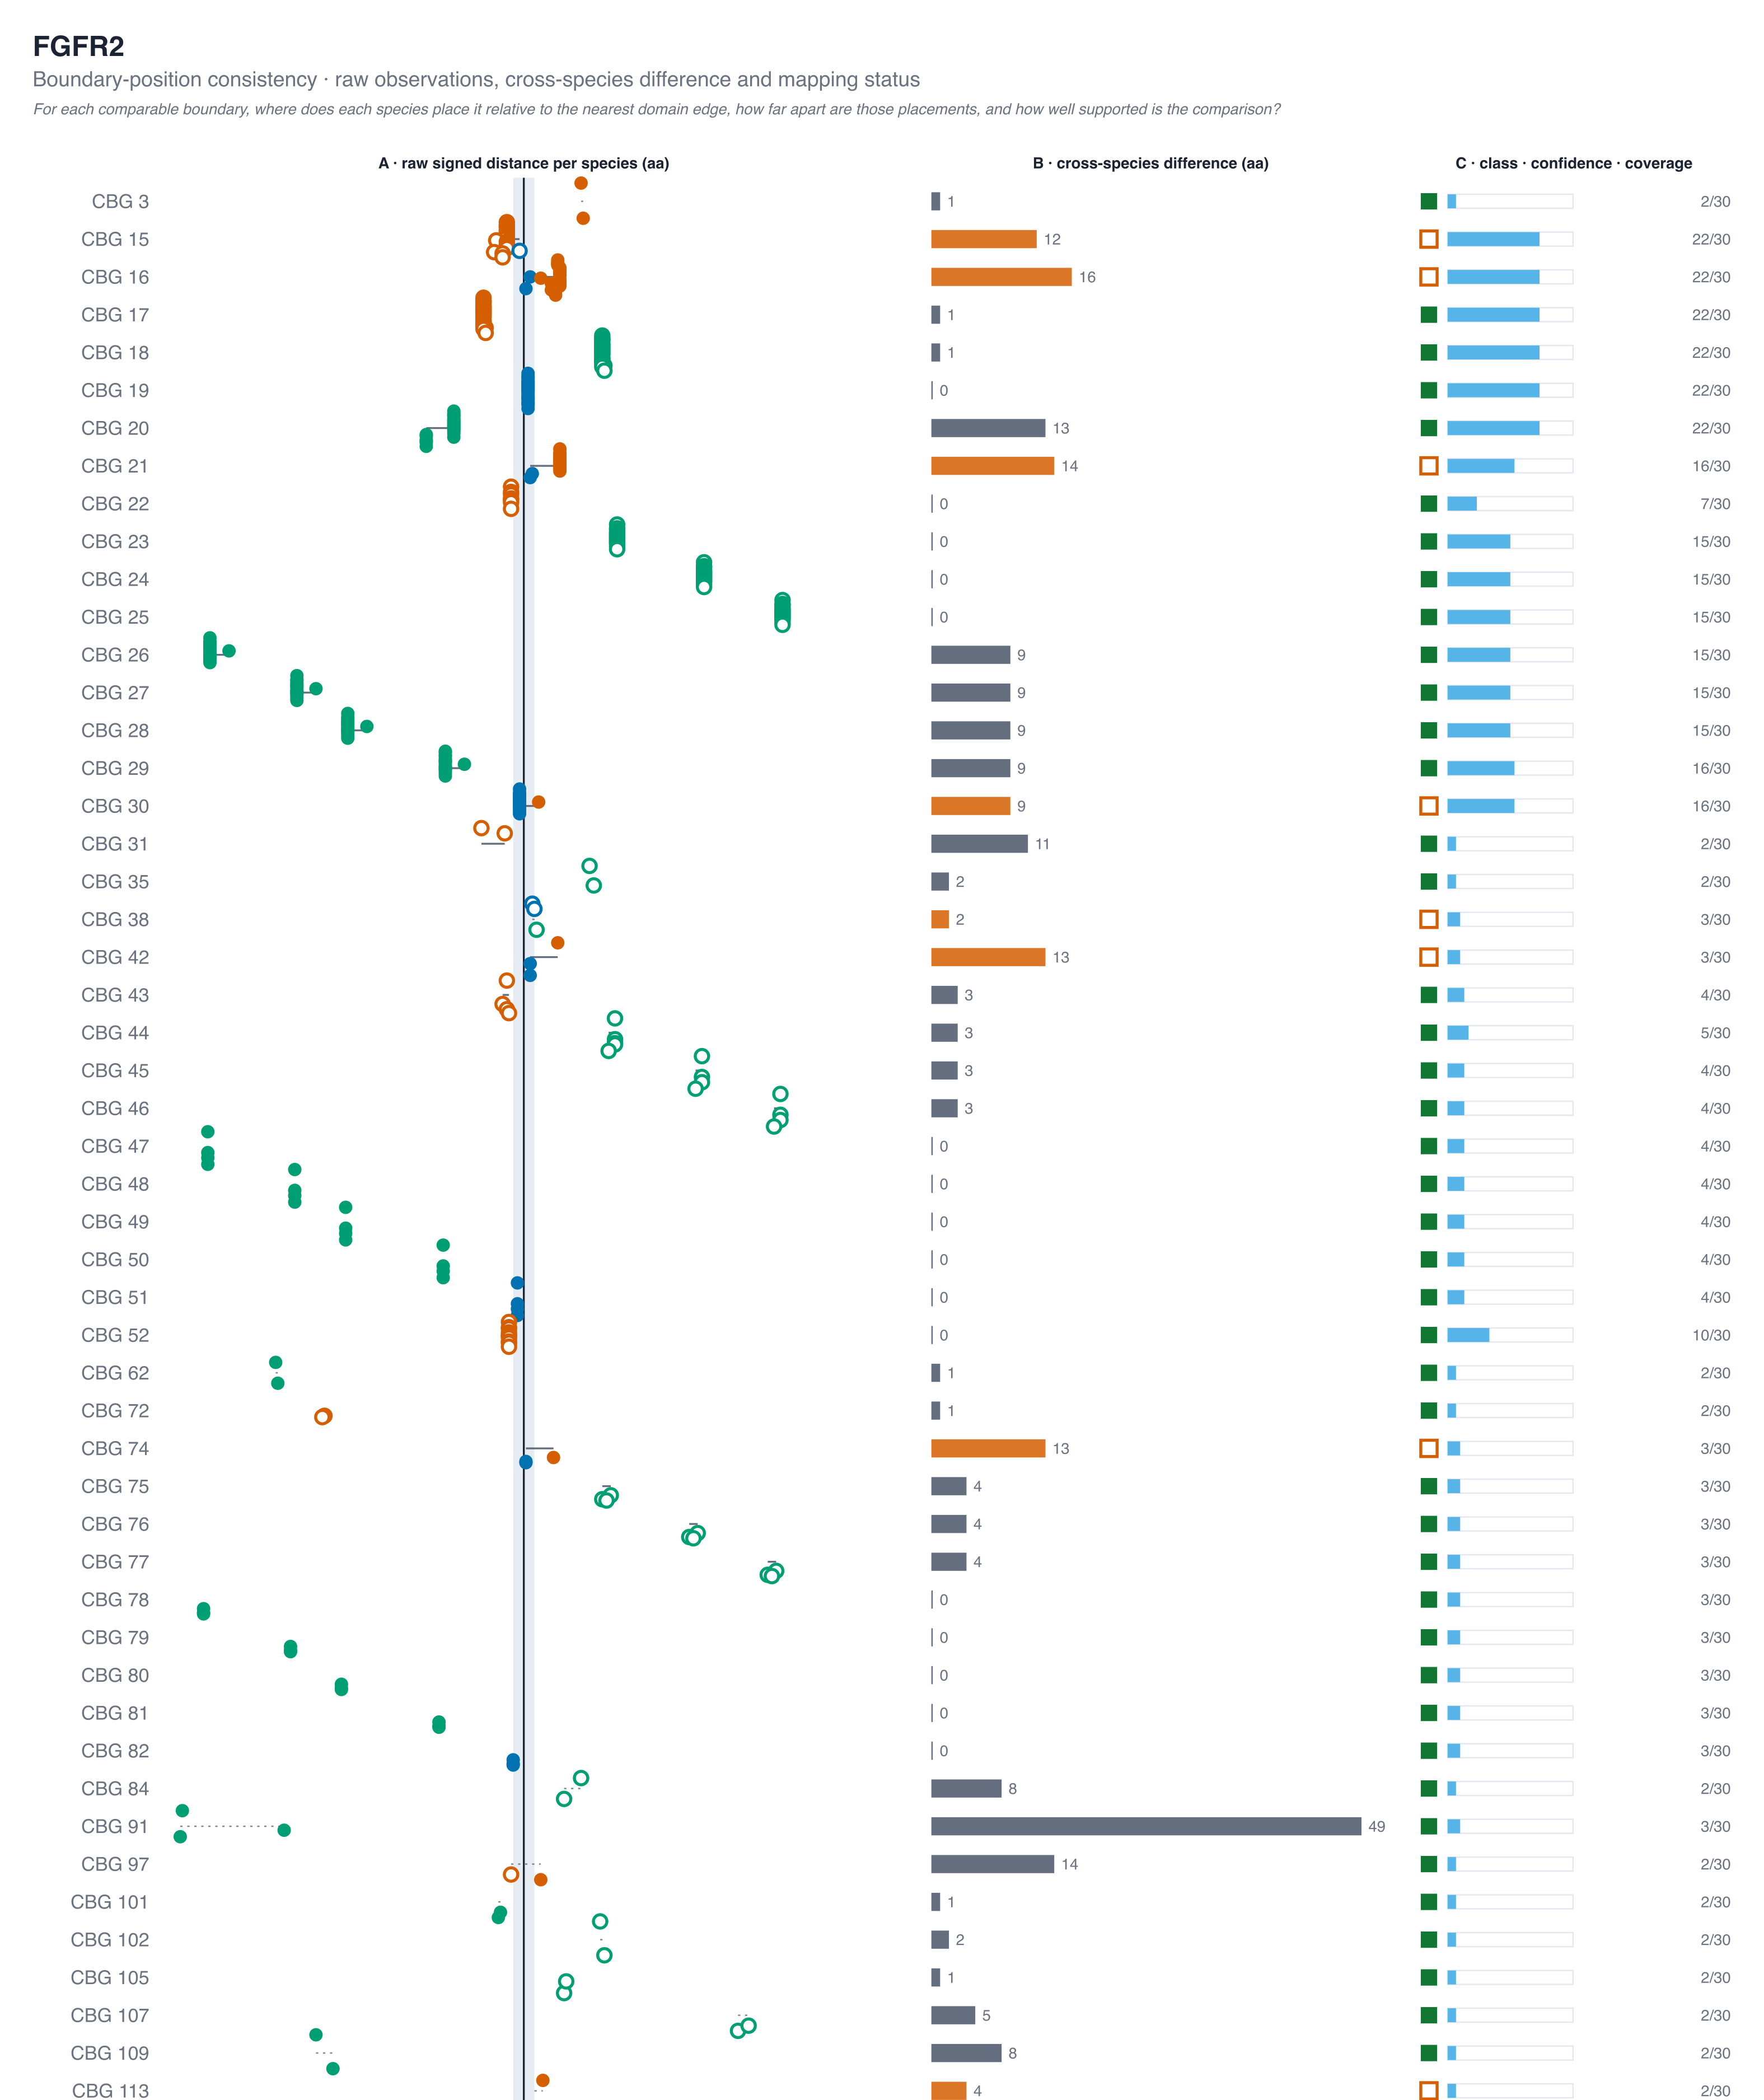

Data behind this chart, as committed beside it:
comparable_boundary_group_id	mapping_method	mapping_status	mapping_confidence	msa_column	n_species_mapped	species_ids	species_coverage	cross_species_difference	distance_range_min	distance_range_max	dominant_class	classes_differ	domain_annotation_available_in_all	primary_statistic
CBG3	msa_aligned_position	tentative	0.067	371	2	homo_sapiens,takifugu_rubripes	0.067	1	27	28	outside_annotated_domains	false	true	raw_pair
CBG15	msa_aligned_position	supported_comparable	0.733	159	22	pan_troglodytes,pongo_abelii,macaca_mula…	0.733	12	-14	-2	outside_annotated_domains	true	true	distribution
CBG16	msa_aligned_position	supported_comparable	0.733	356	22	pan_troglodytes,pongo_abelii,macaca_mula…	0.733	16	1	17	outside_annotated_domains	true	true	distribution
CBG17	msa_aligned_position	supported_comparable	0.733	388	22	pan_troglodytes,pongo_abelii,macaca_mula…	0.733	1	-19	-18	outside_annotated_domains	false	true	distribution
CBG18	msa_aligned_position	supported_comparable	0.733	444	22	pan_troglodytes,pongo_abelii,macaca_mula…	0.733	1	37	38	inside_domain	false	true	distribution
CBG19	msa_aligned_position	supported_comparable	0.733	486	22	pan_troglodytes,pongo_abelii,macaca_mula…	0.733	0	2	2	near_domain_edge	false	true	distribution
CBG20	msa_aligned_position	supported_comparable	0.733	549	22	pan_troglodytes,pongo_abelii,macaca_mula…	0.733	13	-46	-33	inside_domain	false	true	distribution
CBG21	msa_aligned_position	supported_comparable	0.533	604	16	pan_troglodytes,macaca_mulatta,callithri…	0.533	14	3	17	outside_annotated_domains	true	true	distribution
CBG22	msa_aligned_position	supported_comparable	0.233	672	7	pan_troglodytes,callithrix_jacchus,rattu…	0.233	0	-6	-6	outside_annotated_domains	false	true	distribution
CBG23	msa_aligned_position	supported_comparable	0.5	722	15	pan_troglodytes,macaca_mulatta,callithri…	0.5	0	44	44	inside_domain	false	true	distribution
CBG24	msa_aligned_position	supported_comparable	0.5	763	15	pan_troglodytes,macaca_mulatta,callithri…	0.5	0	85	85	inside_domain	false	true	distribution
CBG25	msa_aligned_position	supported_comparable	0.5	800	15	pan_troglodytes,macaca_mulatta,callithri…	0.5	0	122	122	inside_domain	false	true	distribution
CBG26	msa_aligned_position	supported_comparable	0.5	863	15	pan_troglodytes,macaca_mulatta,callithri…	0.5	9	-148	-139	inside_domain	false	true	distribution
CBG27	msa_aligned_position	supported_comparable	0.5	904	15	pan_troglodytes,macaca_mulatta,callithri…	0.5	9	-107	-98	inside_domain	false	true	distribution
CBG28	msa_aligned_position	supported_comparable	0.5	928	15	pan_troglodytes,macaca_mulatta,callithri…	0.5	9	-83	-74	inside_domain	false	true	distribution
CBG29	msa_aligned_position	supported_comparable	0.533	974	16	pan_troglodytes,gorilla_gorilla_gorilla,…	0.533	9	-37	-28	inside_domain	false	true	distribution
CBG30	msa_aligned_position	supported_comparable	0.533	1009	16	pan_troglodytes,macaca_mulatta,callithri…	0.533	9	-2	7	near_domain_edge	true	true	distribution
CBG31	msa_aligned_position	supported_comparable	0.067	158	2	gorilla_gorilla_gorilla,mus_musculus	0.067	11	-20	-9	outside_annotated_domains	false	true	raw_pair
CBG35	msa_aligned_position	tentative	0.067	533	2	gorilla_gorilla_gorilla,meleagris_gallop…	0.067	2	31	33	inside_domain	false	true	raw_pair
CBG38	msa_aligned_position	tentative	0.1	682	3	gorilla_gorilla_gorilla,mus_musculus,xen…	0.1	2	4	6	near_domain_edge	true	true	distribution
CBG42	msa_aligned_position	supported_comparable	0.1	603	3	pongo_abelii,anolis_carolinensis,oreochr…	0.1	13	3	16	near_domain_edge	true	true	distribution
CBG43	msa_aligned_position	supported_comparable	0.133	668	4	pongo_abelii,chrysemys_picta_bellii,oryz…	0.133	3	-10	-7	outside_annotated_domains	false	true	distribution
CBG44	msa_aligned_position	supported_comparable	0.167	721	5	pongo_abelii,anolis_carolinensis,xenopus…	0.167	3	40	43	inside_domain	false	true	distribution
CBG45	msa_aligned_position	supported_comparable	0.133	762	4	pongo_abelii,anolis_carolinensis,ambysto…	0.133	3	81	84	inside_domain	false	true	distribution
CBG46	msa_aligned_position	supported_comparable	0.133	799	4	pongo_abelii,anolis_carolinensis,ambysto…	0.133	3	118	121	inside_domain	false	true	distribution
CBG47	msa_aligned_position	supported_comparable	0.133	862	4	pongo_abelii,anolis_carolinensis,ambysto…	0.133	0	-149	-149	inside_domain	false	true	distribution
CBG48	msa_aligned_position	supported_comparable	0.133	903	4	pongo_abelii,anolis_carolinensis,ambysto…	0.133	0	-108	-108	inside_domain	false	true	distribution
CBG49	msa_aligned_position	supported_comparable	0.133	927	4	pongo_abelii,anolis_carolinensis,ambysto…	0.133	0	-84	-84	inside_domain	false	true	distribution
CBG50	msa_aligned_position	supported_comparable	0.133	973	4	pongo_abelii,anolis_carolinensis,ambysto…	0.133	0	-38	-38	inside_domain	false	true	distribution
CBG51	msa_aligned_position	supported_comparable	0.133	1008	4	pongo_abelii,anolis_carolinensis,ambysto…	0.133	0	-3	-3	near_domain_edge	false	true	distribution
CBG52	msa_aligned_position	supported_comparable	0.333	671	10	macaca_mulatta,oryctolagus_cuniculus,fel…	0.333	0	-7	-7	outside_annotated_domains	false	true	distribution
CBG62	msa_aligned_position	tentative	0.067	894	2	mus_musculus,xenopus_tropicalis	0.067	1	-117	-116	inside_domain	false	true	raw_pair
CBG72	msa_aligned_position	tentative	0.067	21	2	taeniopygia_guttata,anolis_carolinensis	0.067	1	-95	-94	outside_annotated_domains	false	true	raw_pair
CBG74	msa_aligned_position	supported_comparable	0.1	598	3	chrysemys_picta_bellii,danio_rerio,oryzi…	0.1	13	1	14	near_domain_edge	true	true	distribution
CBG75	msa_aligned_position	supported_comparable	0.1	719	3	chrysemys_picta_bellii,danio_rerio,oryzi…	0.1	4	37	41	inside_domain	false	true	distribution
CBG76	msa_aligned_position	supported_comparable	0.1	760	3	chrysemys_picta_bellii,danio_rerio,oryzi…	0.1	4	78	82	inside_domain	false	true	distribution
CBG77	msa_aligned_position	supported_comparable	0.1	797	3	chrysemys_picta_bellii,danio_rerio,oryzi…	0.1	4	115	119	inside_domain	false	true	distribution
CBG78	msa_aligned_position	supported_comparable	0.1	860	3	chrysemys_picta_bellii,danio_rerio,oryzi…	0.1	0	-151	-151	inside_domain	false	true	distribution
CBG79	msa_aligned_position	supported_comparable	0.1	901	3	chrysemys_picta_bellii,danio_rerio,oryzi…	0.1	0	-110	-110	inside_domain	false	true	distribution
CBG80	msa_aligned_position	supported_comparable	0.1	925	3	chrysemys_picta_bellii,danio_rerio,oryzi…	0.1	0	-86	-86	inside_domain	false	true	distribution
CBG81	msa_aligned_position	supported_comparable	0.1	971	3	chrysemys_picta_bellii,danio_rerio,oryzi…	0.1	0	-40	-40	inside_domain	false	true	distribution
CBG82	msa_aligned_position	supported_comparable	0.1	1006	3	chrysemys_picta_bellii,danio_rerio,oryzi…	0.1	0	-5	-5	near_domain_edge	false	true	distribution
CBG84	msa_aligned_position	tentative	0.067	301	2	xenopus_tropicalis,mus_musculus	0.067	8	19	27	inside_domain	false	true	raw_pair
CBG91	msa_aligned_position	tentative	0.1	849	3	xenopus_tropicalis,gorilla_gorilla_goril…	0.1	49	-162	-113	inside_domain	false	true	distribution
CBG97	msa_aligned_position	tentative	0.067	274	2	gasterosteus_aculeatus,xenopus_tropicali…	0.067	14	-6	8	outside_annotated_domains	false	true	raw_pair
CBG101	msa_aligned_position	tentative	0.067	472	2	gasterosteus_aculeatus,xenopus_tropicali…	0.067	1	-12	-11	inside_domain	false	true	raw_pair
CBG102	msa_aligned_position	tentative	0.067	537	2	gasterosteus_aculeatus,homo_sapiens	0.067	2	36	38	inside_domain	false	true	raw_pair
CBG105	msa_aligned_position	tentative	0.067	696	2	gasterosteus_aculeatus,meleagris_gallopa…	0.067	1	19	20	inside_domain	false	true	raw_pair
CBG107	msa_aligned_position	tentative	0.067	782	2	gasterosteus_aculeatus,xenopus_tropicali…	0.067	5	101	106	inside_domain	false	true	raw_pair
CBG109	msa_aligned_position	tentative	0.067	912	2	gasterosteus_aculeatus,homo_sapiens	0.067	8	-98	-90	inside_domain	false	true	raw_pair
CBG113	msa_aligned_position	tentative	0.067	346	2	takifugu_rubripes,mus_musculus	0.067	4	5	9	outside_annotated_domains	true	true	raw_pair
CBG123	msa_aligned_position	tentative	0.067	890	2	takifugu_rubripes,gorilla_gorilla_gorill…	0.067	1	-121	-120	inside_domain	false	true	raw_pair
